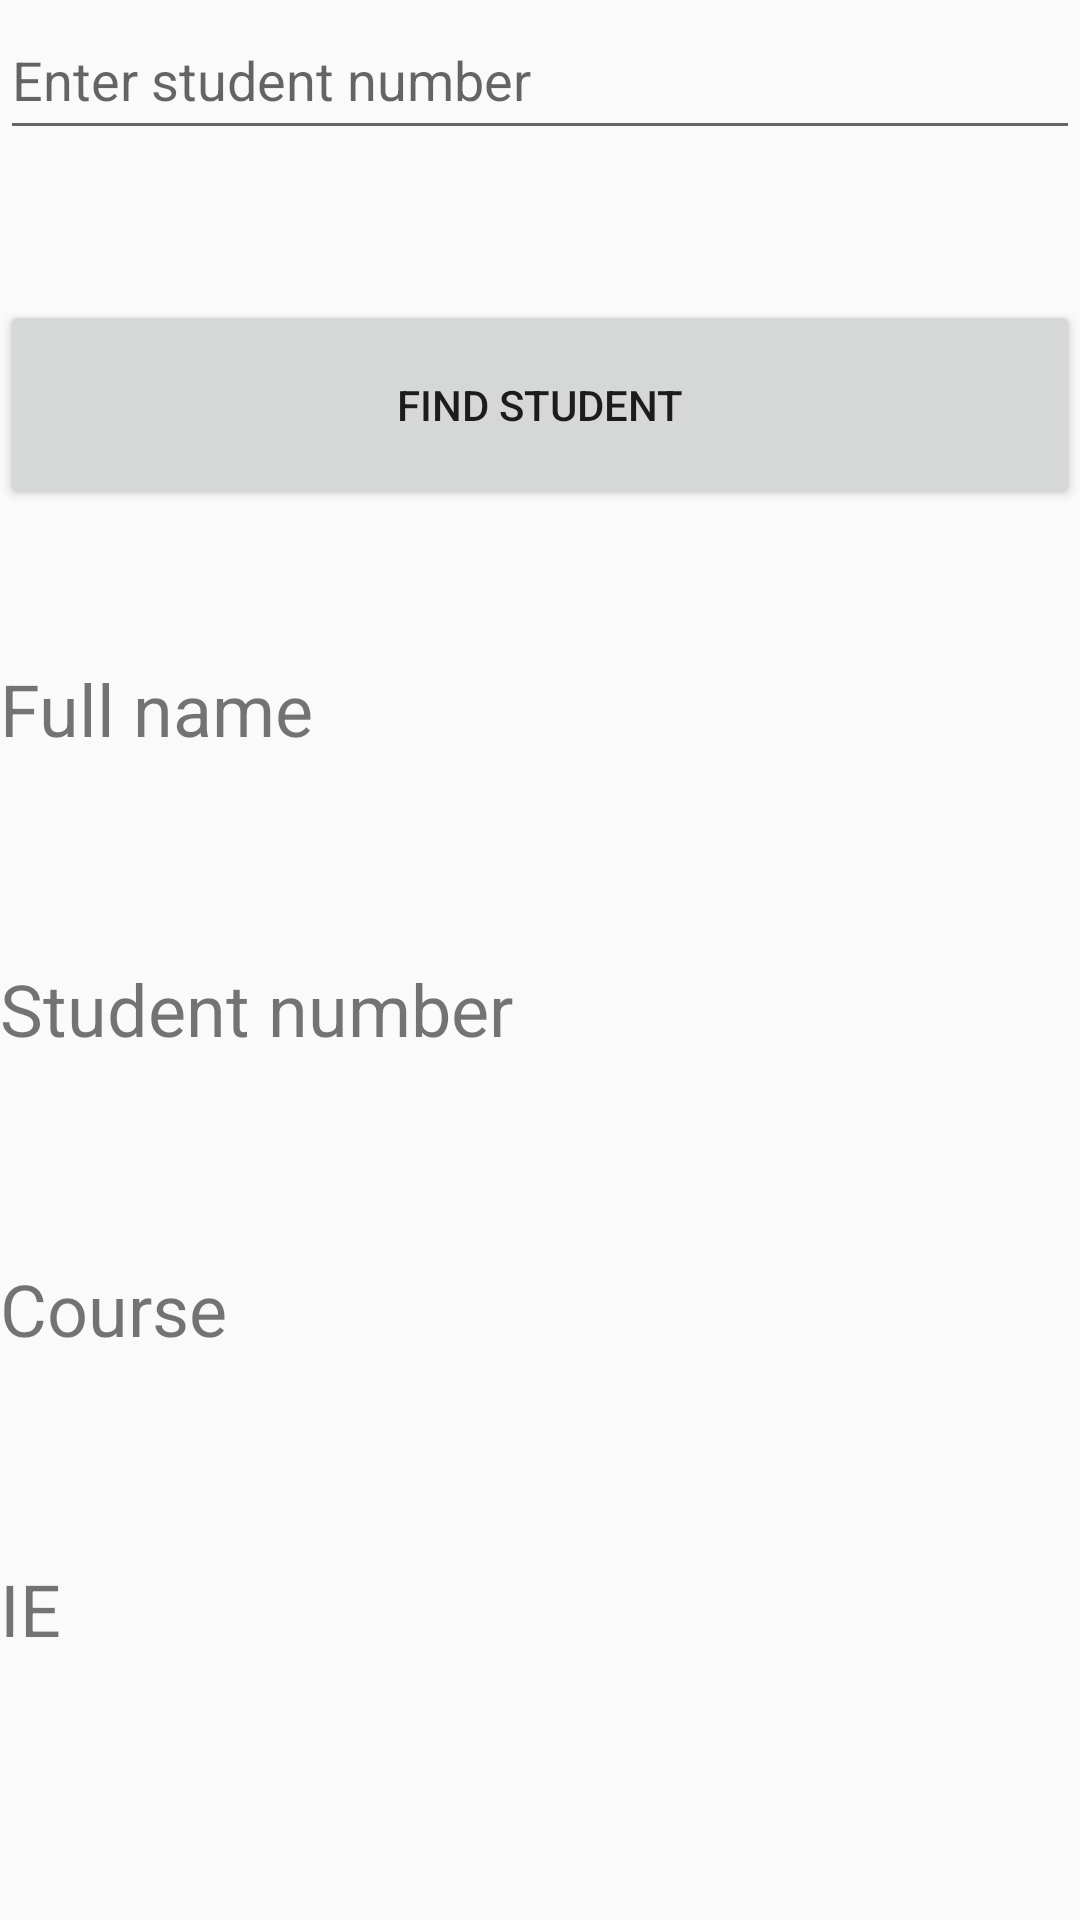

Reconstruct the res/layout file that produces this screen, plus the resources it refers to.
<!-- AndroidManifest.xml: application theme Theme.MLSeriesDemonstrator -->
<!-- res/layout/activity_activate_account.xml -->
<?xml version="1.0" encoding="utf-8"?>
<LinearLayout xmlns:android="http://schemas.android.com/apk/res/android"
    xmlns:app="http://schemas.android.com/apk/res-auto"
    xmlns:tools="http://schemas.android.com/tools"
    android:layout_width="match_parent"
    android:layout_height="match_parent"
    android:layout_margin="50dp"
    android:orientation="vertical"
    tools:context=".tests.ActivateAccountActivity">

    <EditText
        android:id="@+id/STUDENT_NUMBER"
        android:layout_width="match_parent"
        android:layout_height="50dp"
        android:hint="Enter student number"
        android:inputType="number"
        />

    <Button
        android:id="@+id/CHECK_STUDENT"
        android:layout_width="match_parent"
        android:layout_height="70dp"
        android:text="Find student"
        android:layout_marginTop="50dp"/>

    <TextView
        android:id="@id/FULL_NAME"
        android:layout_width="match_parent"
        android:layout_height="50dp"
        android:text="Full name"
        android:textSize="24sp"
        android:layout_marginTop="50dp"/>

    <TextView
        android:id="@+id/STUDENT_NUMBER_TXT"
        android:layout_width="match_parent"
        android:layout_height="50dp"
        android:text="Student number"
        android:textSize="24sp"
        android:layout_marginTop="50dp"/>

    <TextView
        android:id="@+id/COURSE_TXT"
        android:layout_width="match_parent"
        android:layout_height="50dp"
        android:text="Course"
        android:textSize="24sp"
        android:layout_marginTop="50dp"/>

    <TextView
        android:id="@+id/INSTITUTIONAL_EMAIL"
        android:layout_width="match_parent"
        android:layout_height="50dp"
        android:text="IE"
        android:textSize="24sp"
        android:layout_marginTop="50dp"/>

</LinearLayout>
<!-- resources referenced by this layout -->
<resources>
  <style name="Theme.MLSeriesDemonstrator" parent="Theme.AppCompat.Light.NoActionBar">
          
          <item name="colorPrimary">@color/purple_500</item>
          <item name="colorPrimaryVariant">@color/purple_700</item>
          <item name="colorOnPrimary">@color/white</item>
          
          <item name="colorSecondary">@color/teal_200</item>
          <item name="colorSecondaryVariant">@color/teal_700</item>
          <item name="colorOnSecondary">@color/black</item>
  
          
          <item name="android:statusBarColor">?attr/colorPrimaryVariant</item>
          
      </style>
  <color name="purple_500">#FF6200EE</color>
  <color name="purple_700">#FF3700B3</color>
  <color name="white">#FFFFFFFF</color>
  <color name="teal_200">#FF03DAC5</color>
  <color name="teal_700">#FF018786</color>
  <color name="black">#FF000000</color>
</resources>
